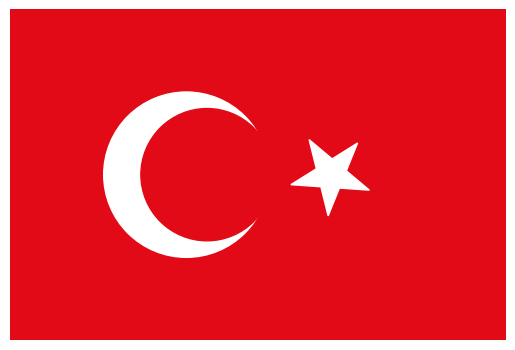

This figure's Python source:
import matplotlib.pyplot as plt
import matplotlib.patches as patches
import numpy as np

# Bayrak oranları (Genişlik = G)
G = 1.0
A = 0.5 * G         # Ay dış merkezinin kaçak kenar uzaklığı
B = 0.5 * G         # Ay dış dairesinin çapı
C = 0.0625 * G      # Ay iç ve dış merkezler arası
D = 0.4 * G         # Ay iç dairesinin çapı
E = (1/3) * G       # Yıldız dairesinin ay iç dairesinden uzaklığı
F = 0.25 * G        # Yıldız dairesinin çapı
L = 1.5 * G         # Bayrağın boyu (uzunluk)
M = (1/30) * G      # kaçak kenar genişliği

def draw_star(center_x, center_y, radius, rotation_angle=0):
    coords = []
    for i in range(10):
        # Her bir köşe ve iç nokta için açı hesapla
        angle = np.deg2rad(90 + i * 36 + rotation_angle) 

        # Dış ve iç noktalar için farklı yarıçaplar
        r = radius if i % 2 == 0 else radius * np.sin(np.deg2rad(18)) / np.sin(np.deg2rad(126))

        # Koordinatları hesapla
        coords.append((center_x + r * np.cos(angle), center_y + r * np.sin(angle)))

    # Hesaplanan koordinatlarla bir yıldız oluştur
    return patches.Polygon(coords, closed=True, color='white')

def draw_flag():
    # Yeni bir figür (pencere) ve eksen (çizim alanı) oluştur
    fig, ax = plt.subplots()
    ax.set_aspect('equal') # Oranları koru
    ax.set_xlim(0, L)      # X ekseni limitleri
    ax.set_ylim(0, G)      # Y ekseni limitleri
    ax.axis('off')         # Eksenleri gizle, sadece bayrak görünsün

    # Kırmızı zemin
    ax.add_patch(patches.Rectangle((0, 0), L, G, color='#E30A17'))

    # Hilal 
    outer_center = (M + A, G/2)
    outer_r = B / 2
    inner_center = (outer_center[0] + C, G/2)
    inner_r = D / 2

    # Beyaz dış daireyi çiz
    ax.add_patch(patches.Circle(outer_center, outer_r, color='white'))

    # Kırmızı iç daireyi çizerek hilal şeklini oluştur
    ax.add_patch(patches.Circle(inner_center, inner_r, color='#E30A17'))

    # Yıldız konumu ve çizimi
    star_center = (inner_center[0] + E + F / 6, G / 2)
    star_rotation_angle = -40  # Yıldızı sola doğru -40 derece çevir
    star = draw_star(star_center[0], star_center[1], F / 2, star_rotation_angle)
    ax.add_patch(star) # Yıldızı ekrana ekle 

    # Çizimi göster
    plt.show()

# draw_flag fonksiyonunu çalıştır
draw_flag()